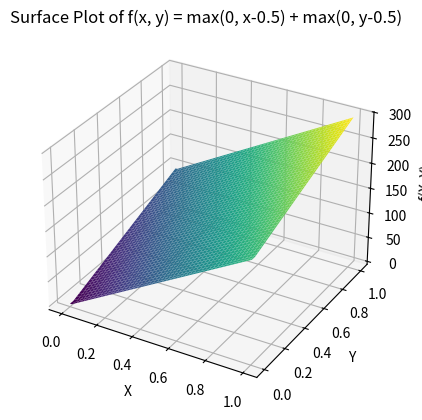

Reproduce this figure in Python.
import numpy as np
import matplotlib.pyplot as plt
from mpl_toolkits.mplot3d import Axes3D

# Define the function
def f(x, y):
    return np.maximum(0, 200*x - 2) + np.maximum(0, 100*y - 3)

# Create a meshgrid for x, y
x = np.linspace(0, 1, 100)
y = np.linspace(0, 1, 100)
X, Y = np.meshgrid(x, y)
Z = f(X, Y)

# Create a 3D plot
fig = plt.figure()
ax = fig.add_subplot(111, projection='3d')
ax.plot_surface(X, Y, Z, cmap='viridis')

ax.set_xlabel('X')
ax.set_ylabel('Y')
ax.set_zlabel('f(X, Y)')
ax.set_title('Surface Plot of f(x, y) = max(0, x-0.5) + max(0, y-0.5)')

plt.show()

# guarda figura
plt.savefig('superficie.pdf', bbox_inches='tight')